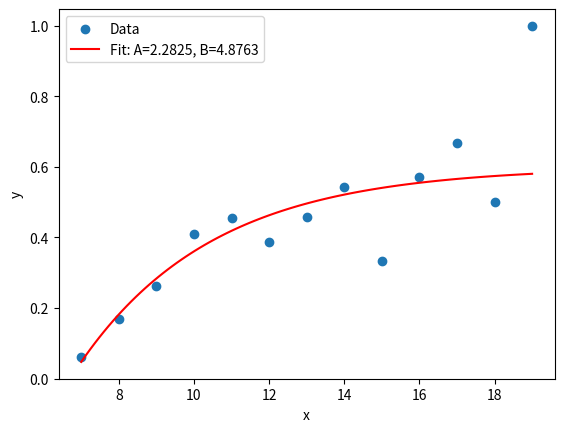

Write the Python code that produced this figure.
import numpy as np
from scipy.optimize import curve_fit
import matplotlib.pyplot as plt

# Given data
x = np.array([7, 8, 9, 10, 11, 12, 13, 14, 15, 16, 17, 18, 19], dtype=float)
y = np.array([0.06125166444740346, 0.16879432624113475, 0.2627986348122867, 0.4097222222222222, 0.4549019607843137, 0.38848920863309355, 0.4588235294117647, 0.5434782608695652, 0.3333333333333333, 0.5714285714285714, 0.6666666666666666, 0.5, 1.0], dtype=float)

# Define the function
def func(X, A, B):
    return 0.6 - 1.13**(-A * (X - B))

# Fit the function to the data
popt, pcov = curve_fit(func, x, y, p0=[1, 1])

# Extract the fitting parameters
A, B = popt

# Generate x values for plotting the fitted curve
x_fit = np.linspace(min(x), max(x), 100)
y_fit = func(x_fit, A, B)

# Plot the data and the fitted curve
plt.scatter(x, y, label='Data')
plt.plot(x_fit, y_fit, label=f'Fit: A={A:.4f}, B={B:.4f}', color='red')
plt.xlabel('x')
plt.ylabel('y')
plt.legend()
plt.show()

# Print the fitting parameters
A, B